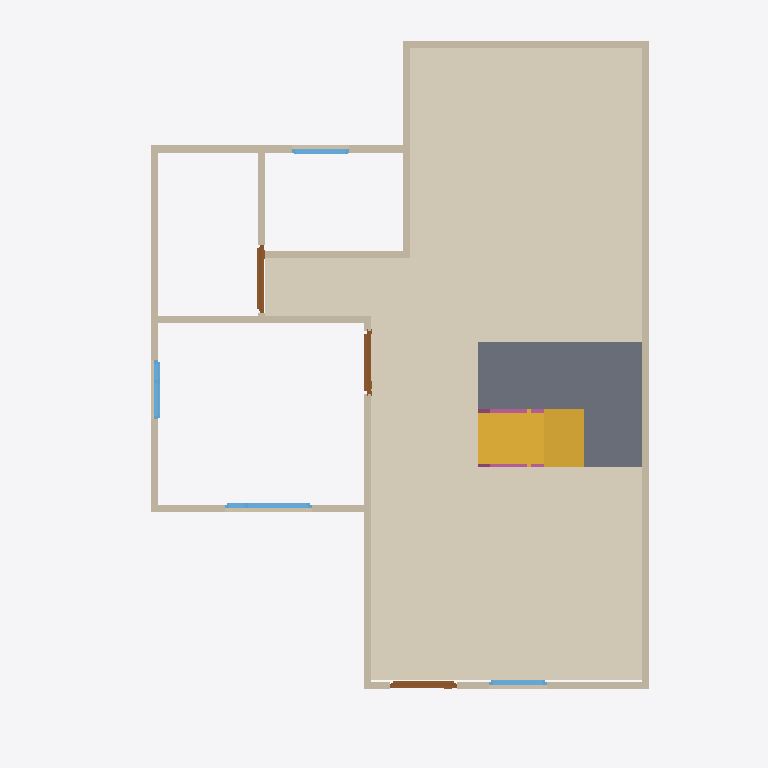
Plan cut of the same IFC building model at storey 'GF' (level 0.00 m, cut at 1.40 m), seen from above with north up, elements coloured by IFC class: 13 walls (beige), 4 windows (light blue), 3 doors (brown), 2 slabs (grey), 2 railings (pink), 1 covering (cream), 1 stair flight (yellow). Cut surfaces are drawn darker.
Extent 10.0 m × 10.0 m × 7.0 m (x, y, z). Storeys (3): GF at 0.00 m; 2F at 3.00 m; Roof at 6.00 m. Elements (70): 29 IfcWall, 15 IfcRailing, 9 IfcDoor, 9 IfcWindow, 4 IfcSlab, 2 IfcStairFlight, 1 IfcCovering, 1 IfcRoof.

HEADER;
FILE_DESCRIPTION(('ViewDefinition[DesignTransferView]'),'2;1');
FILE_NAME('s04-activity.ifc','2026-10-06T17:44:39+08:00',(''),(''),'IfcOpenShell 0.8.5-post1','Bonsai 0.8.5-post1','Nobody');
FILE_SCHEMA(('IFC4'));
ENDSEC;
DATA;
#1=IFCPROJECT('1u0eWZfjT7P82Blc7RhKEA',$,'My Project',$,$,$,$,(#10,#22),#5);
#27=IFCSITE('0vrOcHcOT6J8nzUJla6V0R',$,'My Site',$,$,#50,$,$,$,$,$,$,$,$);
#33=IFCBUILDING('1h2r4jUqH2lfD9$Na7zWzl',$,'My Building',$,$,#56,$,$,$,$,$,$);
#39=IFCBUILDINGSTOREY('3A$ayLe850y9$09jngp5du',$,'2F',$,$,#9003,$,$,$,$);
#63=IFCBUILDINGSTOREY('0wJWa_EtXE08GUcHf3D34j',$,'GF',$,$,#79,$,$,$,$);
#12735=IFCBUILDINGSTOREY('3mN$WW92D9hwPzyhc6BCuk',$,'Roof',$,$,#12756,$,$,$,$);
#12813=IFCCOVERING('14d66WIxX0Gw_fCpsjxqil',$,'Covering',$,$,#13593,#12827,$,$);
#13743=IFCSLAB('2r_3ZwdiDAOxEEu$IdxXhT',$,'Slab',$,$,#13770,#13758,$,$);
#16464=IFCSLAB('1SDhXqTFf0kwVUnFdOM3zF',$,'Slab',$,$,#16950,#16479,$,$);
#13640=IFCSTAIRFLIGHT('2DG8z2aYj79P7B9YdxkTdY',$,'StairFlight',$,$,#14984,#13649,$,8,7,0.22499999403953552,0.25,.STRAIGHT.);
#232=IFCWALL('0NVg9r4CjD7uFDh2LY10wn',$,'Wall',$,$,#243,#238,$,$);
#332=IFCWALL('38w3lz1w1FzxOTU39VR6RM',$,'Wall',$,$,#647,#338,$,$);
#307=IFCWALL('1uYx8e8w138e8997_CmIfY',$,'Wall',$,$,#318,#313,$,$);
#257=IFCWALL('1IKQ4HAUj4U9I6zqPJHihW',$,'Wall',$,$,#556,#263,$,$);
#788=IFCWALL('2bMA9IgqP7L9dlai9qGuxq',$,'Wall',$,$,#799,#794,$,$);
#4874=IFCWALL('0YOErtzXX8eg0cbrEs1fgS',$,'Wall',$,$,#4930,#4880,$,$);
#382=IFCWALL('0YqYF7KxjBww7LLhPiMpjk',$,'Wall',$,$,#711,#388,$,$);
#357=IFCWALL('1j5J2B8NH7th0G06ok1jkb',$,'Wall',$,$,#679,#363,$,$);
#988=IFCWALL('0BvH43miLEke_azE$vcMZV',$,'Wall',$,$,#1171,#994,$,$);
#763=IFCWALL('1lDQ_XRZT9IQNhBZuX9x5O',$,'Wall',$,$,#774,#769,$,$);
#282=IFCWALL('0bJqWNjfr9qfcrm11Wm2Cj',$,'Wall',$,$,#588,#288,$,$);
#963=IFCWALL('3W7msauaTCmfTqPX0OdIP_',$,'Wall',$,$,#1126,#969,$,$);
#893=IFCWALL('32HCrBhBPDWgNS5kvJTVSz',$,'Wall',$,$,#935,#899,$,$);
#2212=IFCDOOR('0mDSsIpUvA$9UQB0GW60Em',$,'Door',$,$,#10657,#2221,$,2.0,0.9536654353141785,$,.SINGLE_SWING_LEFT.,$);
#4971=IFCDOOR('0KHbvls0fFw9Yd9kmDMxoQ',$,'Door',$,$,#10642,#4979,$,2.0,0.9536654353141785,$,.SINGLE_SWING_LEFT.,$);
#1675=IFCDOOR('0bVQUONhbEouT_fZQXCTC1',$,'Door',$,$,#10527,#1684,$,2.0,0.8967298269271851,$,.SINGLE_SWING_RIGHT.,$);
#3535=IFCWINDOW('0cXsIjBpj27eIFKX6NtBmC',$,'Window',$,$,#11232,#3545,$,0.8999999761581421,1.218546986579895,$,.DOUBLE_PANEL_VERTICAL.,$);
#3948=IFCWINDOW('2pUMjURKr1_uBxEKQhFWtR',$,'Window',$,$,#5652,#3958,$,0.8999999761581421,0.8350120782852173,$,.DOUBLE_PANEL_VERTICAL.,$);
#4288=IFCWINDOW('3dgT98sf15$gDaK8yS88B$',$,'Window',$,$,#5657,#4298,$,0.8999999761581421,0.8075286746025085,$,.SINGLE_PANEL.,$);
#5444=IFCWINDOW('2UMeDAIbj6MgFjN$03TI9Y',$,'Window',$,$,#5617,#5453,$,0.8999999761581421,0.8096023797988892,$,.SINGLE_PANEL.,$);
#15427=IFCRAILING('088gMBn1z3lO_Xd00mOc25',$,'Railing',$,'FRAMELESS_PANEL',#16940,#15440,$,.USERDEFINED.);
#15224=IFCRAILING('337vmY6bL5NR6WKGduGxvj',$,'Railing',$,'FRAMELESS_PANEL',#16935,#15232,$,.USERDEFINED.);
ENDSEC;
